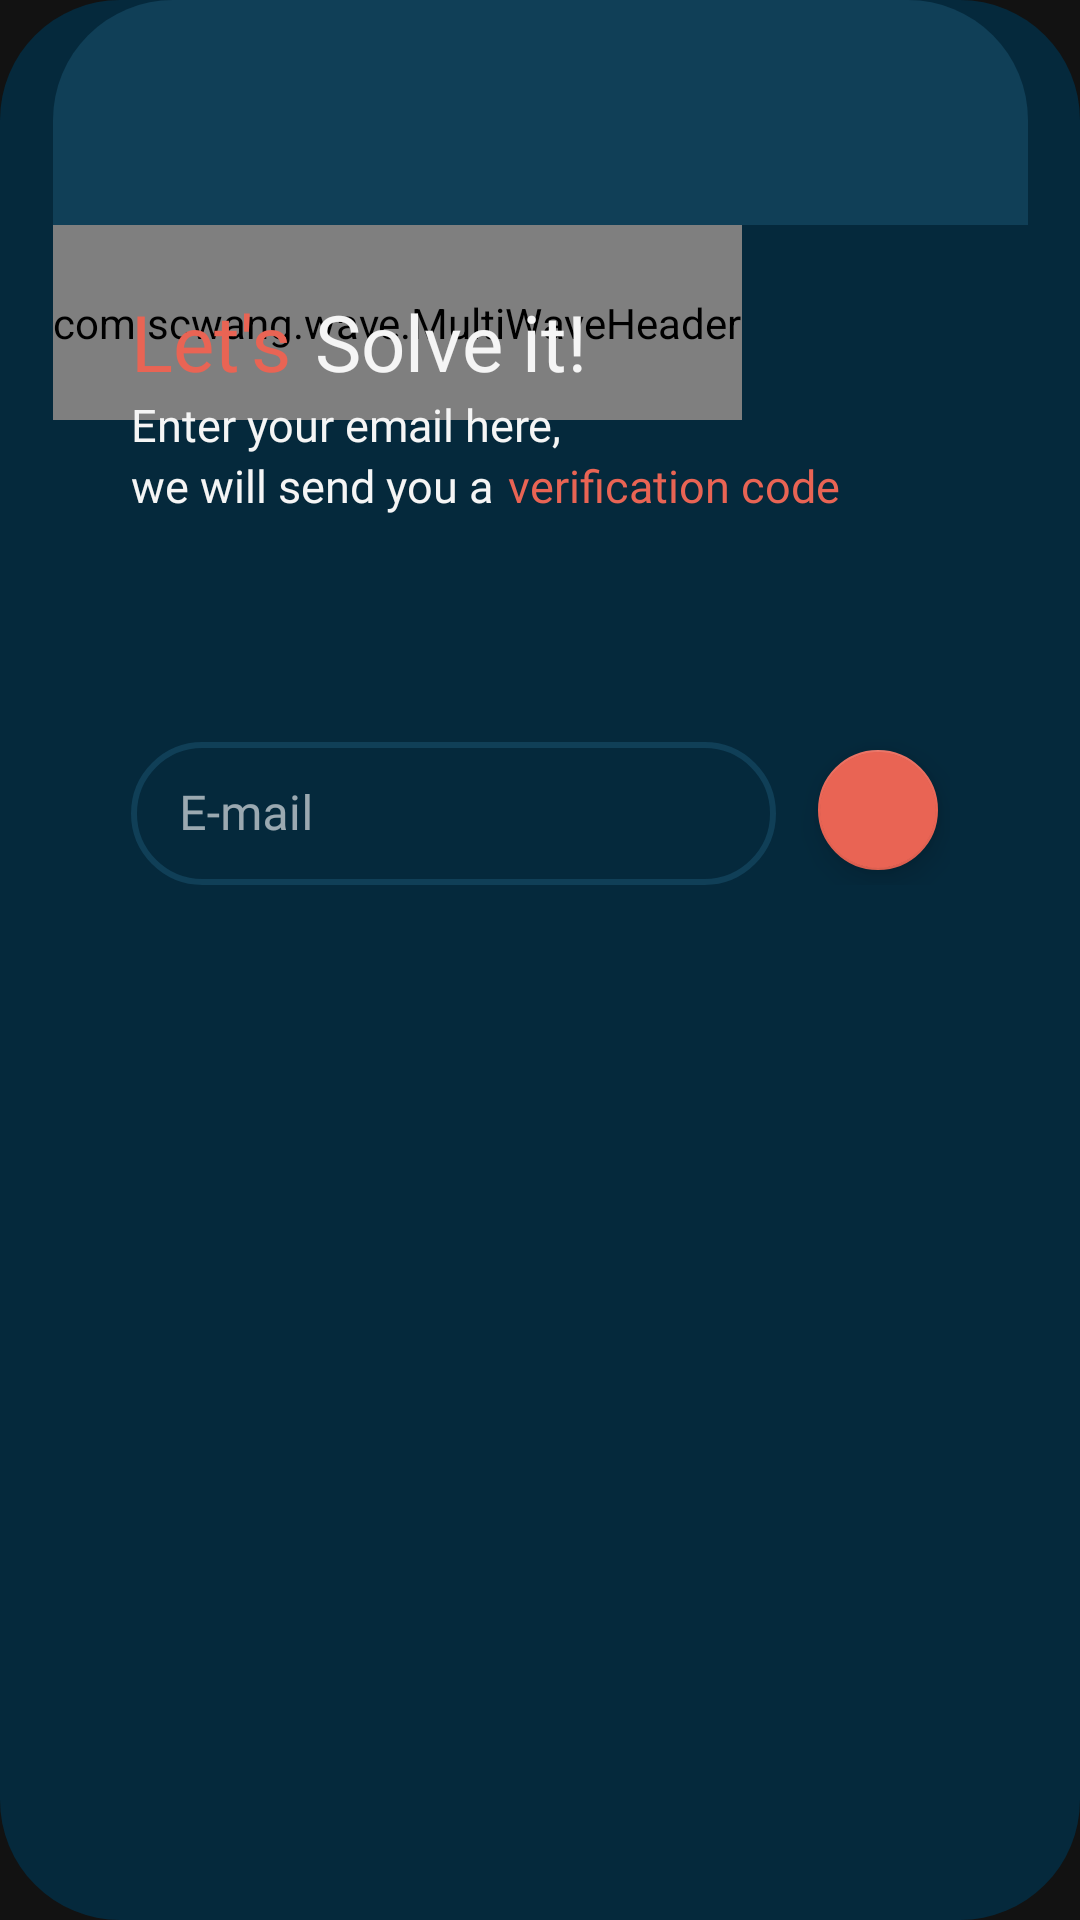

Layout XML and referenced resources for this Android screen:
<!-- AndroidManifest.xml: application theme Theme.MaterialComponents.NoActionBar.FullScreen -->
<!-- res/layout/fragment_forgot_password_verification.xml -->
<?xml version="1.0" encoding="utf-8"?>
<androidx.constraintlayout.widget.ConstraintLayout
    xmlns:android="http://schemas.android.com/apk/res/android"
    xmlns:app="http://schemas.android.com/apk/res-auto"
    xmlns:tools="http://schemas.android.com/tools"
    android:id="@+id/fragment_forgot_password_verification"
    android:background="@drawable/shape_container_dark_navy"
    android:layout_width="wrap_content"
    android:layout_height="wrap_content">

    <LinearLayout
        android:layout_width="325dp"
        android:layout_height="wrap_content"
        android:orientation="vertical"
        app:layout_constraintBottom_toBottomOf="parent"
        app:layout_constraintEnd_toEndOf="parent"
        app:layout_constraintStart_toStartOf="parent"
        app:layout_constraintTop_toTopOf="parent"
        app:layout_constraintVertical_bias="0">

        <ImageView
            android:id="@+id/fragment_forgot_password_verification_decorative_rectangle"
            android:layout_width="325dp"
            android:layout_height="75dp"
            app:srcCompat="@drawable/shape_container_dark_blue"
            tools:ignore="contentDescription" />

        <com.scwang.wave.MultiWaveHeader
            android:id="@+id/fragment_change_password_waves"
            android:layout_width="wrap_content"
            android:layout_height="65dp"
            android:scaleY="1"
            android:clickable="true"
            app:mwhCloseColor="@color/darkBlue"
            app:mwhColorAlpha="0.7"
            app:mwhProgress="1"
            app:mwhStartColor="@color/darkBlue"
            app:mwhVelocity="3"
            app:mwhWaveHeight="20dp"
            app:mwhWaves="MultiWave" />

    </LinearLayout>

    <LinearLayout
        android:layout_width="wrap_content"
        android:layout_height="wrap_content"
        android:orientation="vertical"
        app:layout_constraintBottom_toBottomOf="parent"
        app:layout_constraintEnd_toEndOf="parent"
        app:layout_constraintStart_toStartOf="parent"
        app:layout_constraintTop_toTopOf="parent"
        app:layout_constraintVertical_bias="0.2">

        <LinearLayout
            android:layout_width="wrap_content"
            android:layout_height="wrap_content"
            android:layout_marginTop="15dp"
            android:orientation="horizontal">

            <TextView
                android:layout_width="wrap_content"
                android:layout_height="wrap_content"
                android:fontFamily="@font/open_sans_semibold"
                android:text="@string/fragment_forgot_password_verification_title_section_first"
                android:textColor="@color/peach"
                android:textSize="26sp" />

            <TextView
                android:layout_width="wrap_content"
                android:layout_height="wrap_content"
                android:layout_marginStart="8dp"
                android:fontFamily="@font/open_sans_semibold"
                android:text="@string/fragment_forgot_password_verification_title_section_second"
                android:textColor="@color/white"
                android:textSize="26sp" />

        </LinearLayout>

        <LinearLayout
            android:layout_width="wrap_content"
            android:layout_height="wrap_content"
            android:orientation="vertical">

            <TextView
                android:layout_width="wrap_content"
                android:layout_height="wrap_content"
                android:fontFamily="@font/open_sans_light"
                android:text="@string/fragment_forgot_password_verification_subtitle_section_first"
                android:textColor="@color/white"
                android:textSize="15sp" />

            <LinearLayout
                android:layout_width="wrap_content"
                android:layout_height="wrap_content"
                android:orientation="horizontal">

                <TextView
                    android:layout_width="wrap_content"
                    android:layout_height="wrap_content"
                    android:fontFamily="@font/open_sans_light"
                    android:text="@string/fragment_forgot_password_verification_subtitle_section_second"
                    android:textColor="@color/white"
                    android:textSize="15sp" />

                <TextView
                    android:layout_width="wrap_content"
                    android:layout_height="wrap_content"
                    android:layout_marginStart="5dp"
                    android:fontFamily="@font/open_sans_semibold"
                    android:text="@string/fragment_forgot_password_verification_subtitle_section_third"
                    android:textColor="@color/peach"
                    android:textSize="15sp" />

            </LinearLayout>

        </LinearLayout>

        <LinearLayout
            android:layout_width="wrap_content"
            android:layout_height="wrap_content"
            android:layout_marginTop="70dp"
            android:layout_marginBottom="20dp"
            android:orientation="horizontal">

            <com.google.android.material.textfield.TextInputLayout
                style="@style/Widget.MaterialComponents.TextInputLayout.OutlinedBox.Dense.Long"
                android:id="@+id/fragment_forgot_password_verification_text_input_email_layout"
                android:layout_width="215dp"
                android:layout_height="wrap_content"
                android:hint="@string/fragment_forgot_password_verification_hint_email"
                app:boxStrokeColor="@color/peach"
                app:endIconMode="clear_text"
                app:startIconDrawable="@drawable/ic_email">

                <com.google.android.material.textfield.TextInputEditText
                    android:id="@+id/fragment_forgot_password_verification_text_input_email"
                    android:layout_width="215dp"
                    android:layout_height="wrap_content"
                    android:imeOptions="actionDone"
                    android:inputType="textEmailAddress"
                    android:singleLine="true"
                    android:fontFamily="@font/open_sans"
                    android:textColorHighlight="@color/peach"
                    android:textCursorDrawable="@null" />

            </com.google.android.material.textfield.TextInputLayout>

            <com.google.android.material.floatingactionbutton.FloatingActionButton
                style="@style/Widget.MaterialComponents.FloatingActionButton"
                android:id="@+id/fragment_forgot_password_verification_button_send_code"
                android:layout_width="wrap_content"
                android:layout_height="wrap_content"
                android:layout_gravity="top"
                android:layout_marginStart="10dp"
                android:layout_marginTop="4dp"
                app:backgroundTint="@color/peach"
                app:fabSize="mini"
                app:rippleColor="@color/darkNavy"
                app:srcCompat="@drawable/ic_send"
                app:tint="@color/white" />

        </LinearLayout>

    </LinearLayout>

</androidx.constraintlayout.widget.ConstraintLayout>
<!-- resources referenced by this layout -->
<resources>
  <color name="darkBlue">#103f57</color>
  <color name="darkNavy">#05293c</color>
  <color name="peach">#e96454</color>
  <color name="white">#f5f5f5</color>
  <!-- drawable shape_container_dark_blue (drawable) -->
  <?xml version="1.0" encoding="UTF-8"?>
  <shape xmlns:android="http://schemas.android.com/apk/res/android" >
      <corners
          android:topLeftRadius="40dp"
          android:topRightRadius="40dp" />
      <solid
          android:color="@color/darkBlue" />
  </shape>
  <!-- drawable shape_container_dark_navy (drawable) -->
  <?xml version="1.0" encoding="UTF-8"?>
  <shape xmlns:android="http://schemas.android.com/apk/res/android">
      <corners
          android:radius="40dp" />
      <solid
          android:color="@color/darkNavy" />
  </shape>
  <string name="fragment_forgot_password_verification_hint_email">E-mail</string>
  <string name="fragment_forgot_password_verification_subtitle_section_first">Enter your email here,</string>
  <string name="fragment_forgot_password_verification_subtitle_section_second">we will send you a</string>
  <string name="fragment_forgot_password_verification_subtitle_section_third">verification code</string>
  <string name="fragment_forgot_password_verification_title_section_first">Let\'s</string>
  <string name="fragment_forgot_password_verification_title_section_second">Solve it!</string>
  <style name="Widget.MaterialComponents.TextInputLayout.OutlinedBox.Dense.Long" parent="Widget.MaterialComponents.TextInputLayout.OutlinedBox.Dense">
          <item name="fontFamily">@font/open_sans_light</item>
          <item name="errorEnabled">false</item>
          <item name="boxCornerRadiusBottomEnd">25dp</item>
          <item name="boxCornerRadiusBottomStart">25dp</item>
          <item name="boxCornerRadiusTopEnd">25dp</item>
          <item name="boxCornerRadiusTopStart">25dp</item>
          <item name="startIconTint">@color/darkBlue</item>
          <item name="endIconTint">@color/darkBlue</item>
          <item name="hintTextColor">@color/peach</item>
          <item name="errorTextColor">@color/darkRed</item>
          <item name="errorIconTint">@color/darkRed</item>
          <item name="boxStrokeErrorColor">@color/darkRed</item>
          <item name="boxStrokeColor">@color/peach</item>
          <item name="boxStrokeWidth">2dp</item>
      </style>
  <style name="Theme.MaterialComponents.NoActionBar.FullScreen" parent="@style/Theme.MaterialComponents.NoActionBar">
          <item name="android:windowNoTitle">true</item>
          <item name="android:windowActionBar">false</item>
          <item name="android:windowFullscreen">true</item>
          <item name="android:windowContentOverlay">@null</item>
          <item name="android:windowLayoutInDisplayCutoutMode">shortEdges</item>
      </style>
  <color name="darkRed">#f03434</color>
</resources>
